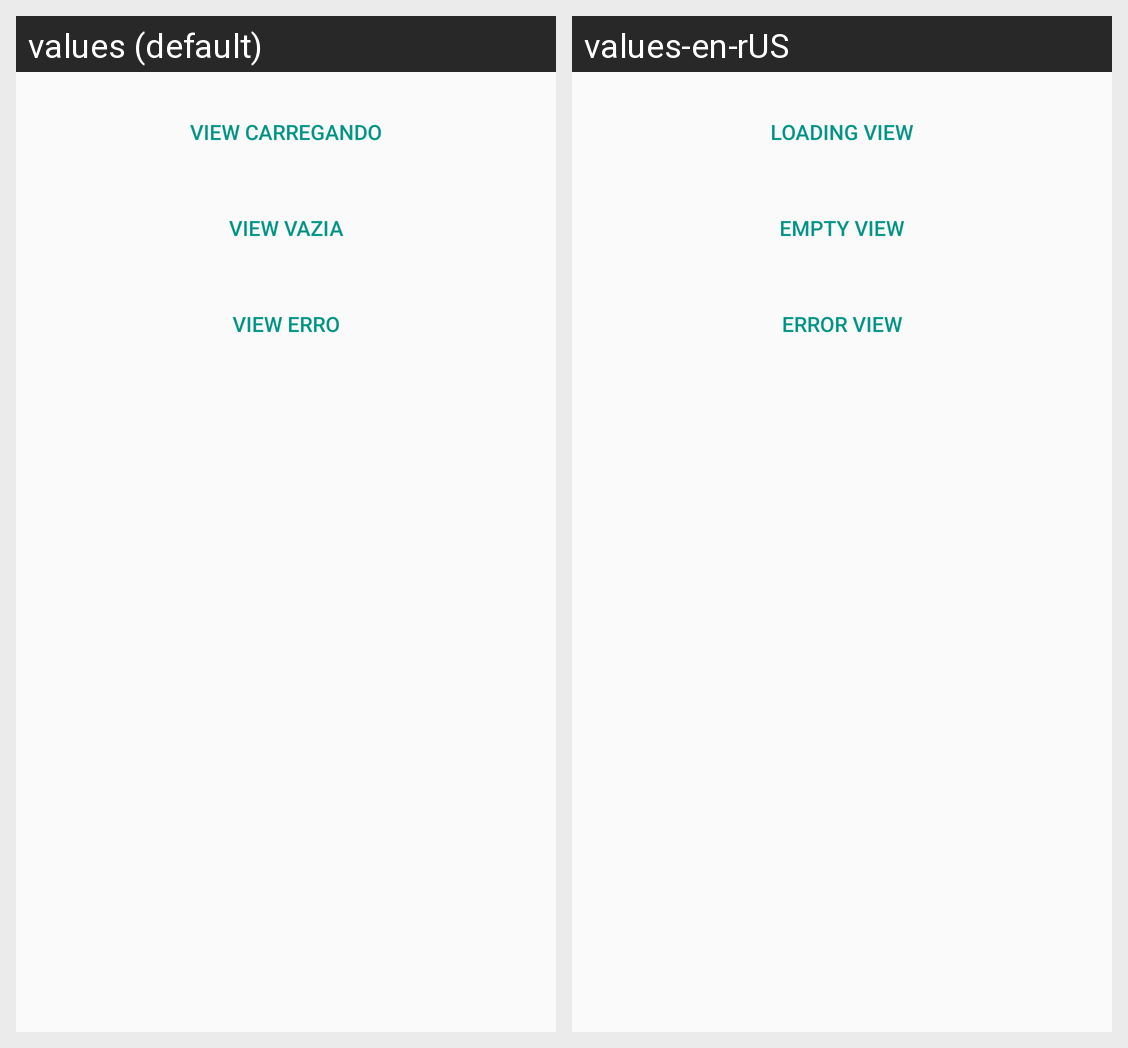

The same Android screen rendered under two of its app's locales, left to right. List the strings drawn on it with the default value and each locale's translation.
Android screen res/layout/activity_main.xml rendered under 2 locales, left to right: values (default), values-en-rUS. Device: Nexus 5 (rendered at 1080×1920; each locale shown at half size, 540×960, under a caption strip naming it); theme SampleTheme.
Strings drawn on this screen, with the default value and each locale's value (text and hints the layout hard-codes, and strings that could not be matched under every locale, appear in the picture but are not listed):

activity_main_button_loading
  values: View Carregando
  values-en-rUS: Loading View

activity_main_button_empty
  values: View Vazia
  values-en-rUS: Empty View

activity_main_button_error
  values: View erro
  values-en-rUS: Error view
